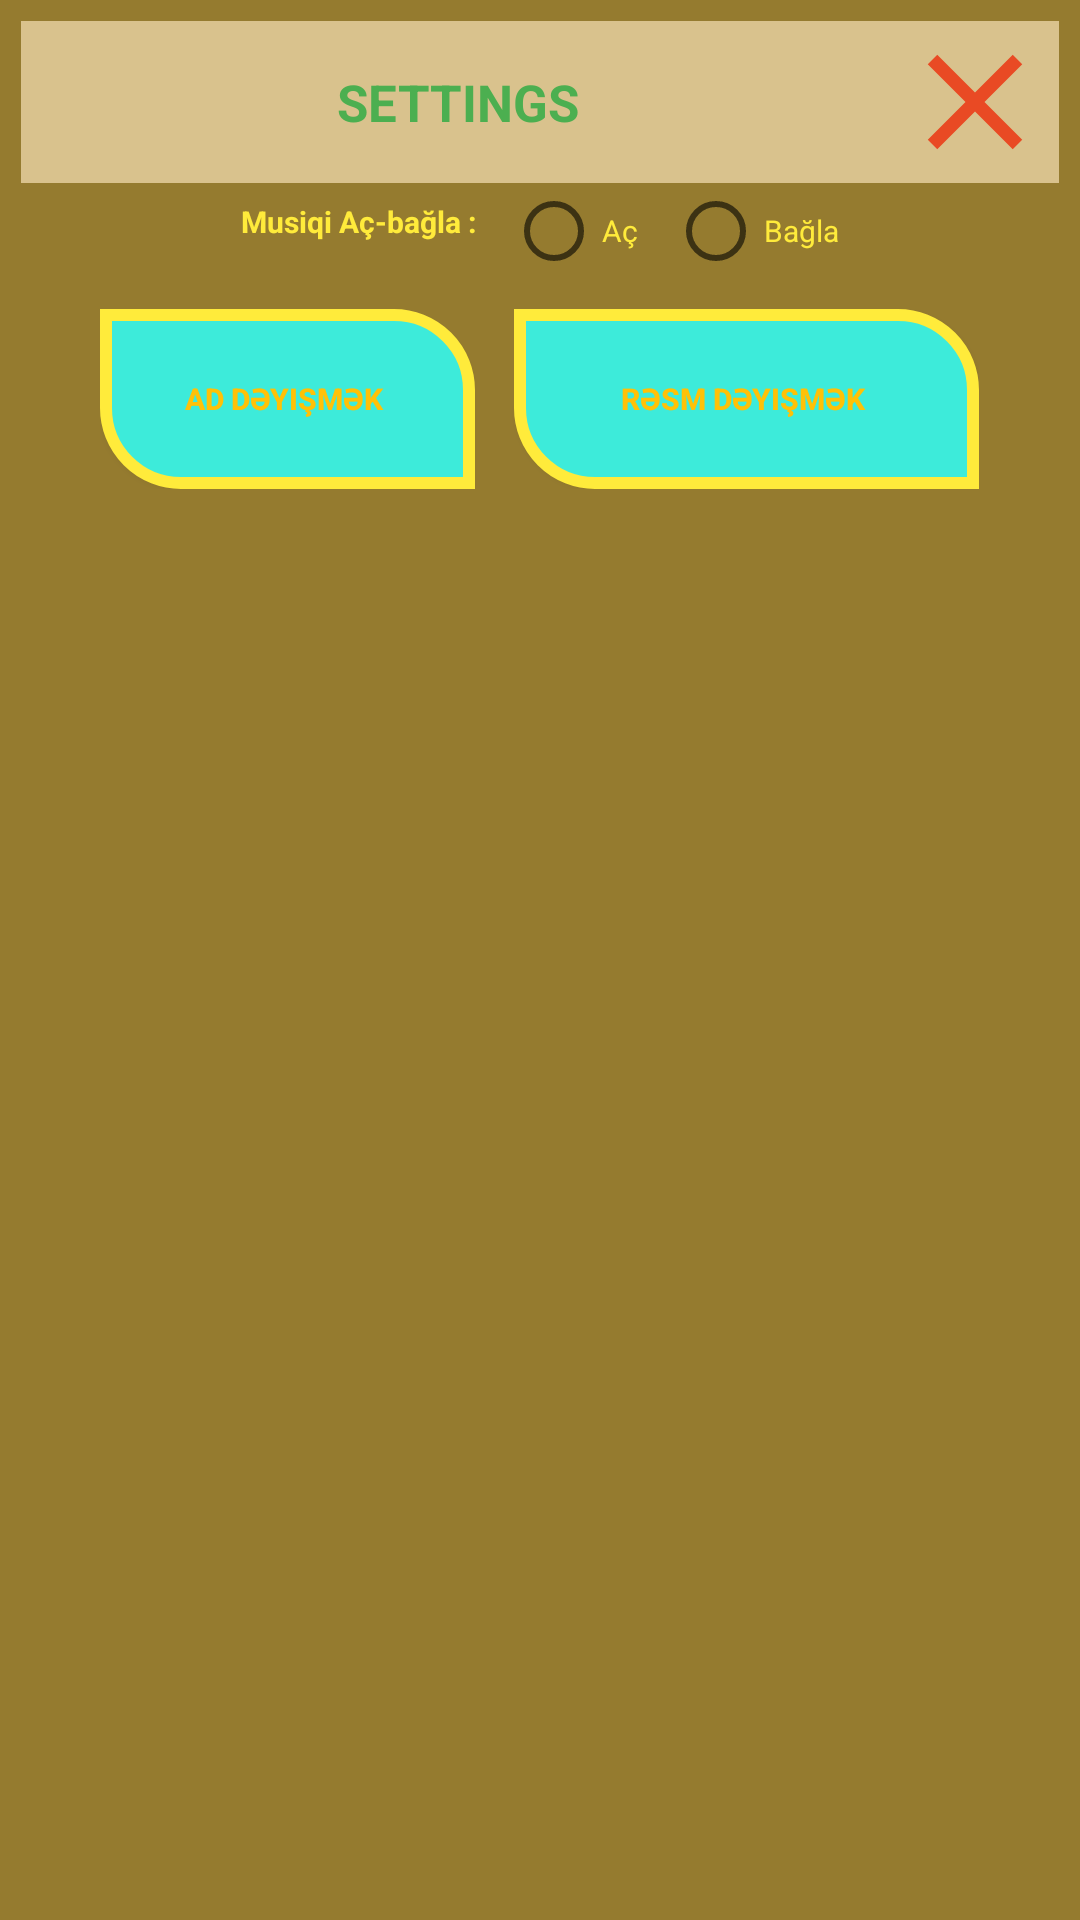

Here is an Android app screen rendered from its layout file. Give the layout XML and the strings, colors and styles it references.
<!-- AndroidManifest.xml: application theme Theme.Soztapmaca -->
<!-- res/layout/ayarlardialoq_custom.xml -->
<?xml version="1.0" encoding="utf-8"?>
<LinearLayout xmlns:android="http://schemas.android.com/apk/res/android"
    android:layout_width="match_parent"
    android:layout_height="wrap_content"
    android:background="#957B2F"
    android:padding="7dp"
    android:orientation="vertical">



    <RelativeLayout
        android:layout_width="match_parent"
        android:background="#D9C28D"
        android:layout_height="wrap_content">


        <TextView
            android:id="@+id/ayar"
            android:layout_width="wrap_content"
            android:layout_height="wrap_content"
            android:layout_alignParentLeft="true"
            android:layout_centerVertical="true"
            android:layout_toLeftOf="@id/bagla"
            android:gravity="center"

            android:text="SETTINGS"
            android:textAllCaps="true"
            android:textColor="#4CAF50"

            android:textSize="17sp"
            android:textStyle="bold" />

        <ImageView
            android:id="@+id/bagla"
            android:layout_width="54dp"
            android:layout_height="54dp"
            android:layout_alignParentRight="true"
            android:layout_centerHorizontal="true"
            android:layout_marginRight="1dp"
            android:scaleType="fitXY"
            android:src="@drawable/ic_closed" />


    </RelativeLayout>



    <LinearLayout
        android:layout_width="wrap_content"
        android:orientation="horizontal"
        android:layout_gravity="center"
        android:layout_height="wrap_content">


        <TextView
            android:layout_width="wrap_content"
            android:layout_height="wrap_content"
            android:layout_marginTop="6dp"

            android:text="Musiqi Aç-bağla :"
            android:textStyle="bold"
            android:textColor="#FFEB3B"
            android:textSize="10sp"/>




    <RadioGroup
        android:layout_width="match_parent"
        android:orientation="horizontal"
        android:layout_marginLeft="10dp"

        android:layout_height="wrap_content">




        <RadioButton
            android:layout_width="wrap_content"
            android:id="@+id/radioac"
            android:text="Aç"
            android:textSize="10sp"
            android:textColor="#FFEB3B"

            android:layout_height="wrap_content"/>



        <RadioButton
            android:layout_width="wrap_content"
            android:textColor="#FFEB3B"
            android:id="@+id/radiobagla"
            android:text="Bağla"
            android:textSize="10sp"
            android:layout_marginLeft="10dp"

            android:layout_height="wrap_content"/>



    </RadioGroup>






    </LinearLayout>



    <LinearLayout
        android:layout_width="wrap_content"
        android:layout_height="wrap_content"
        android:layout_marginTop="10dp"
        android:layout_gravity="center"
        android:orientation="horizontal">


        <Button
            android:layout_width="125dp"
            android:layout_height="60dp"
            android:text="Ad Dəyişmək "
            android:id="@+id/addeyisbutton"
            android:textStyle="bold"
            android:textSize="10sp"
            android:textAllCaps="true"

            android:padding="3dp"
            android:textColor="#FFC107"

            android:background="@drawable/ayarlar_draw"/>


        <Button
            android:id="@+id/resmdeyisbutton"
            android:layout_width="155dp"
            android:layout_height="60dp"
            android:layout_marginLeft="13dp"
            android:background="@drawable/ayarlar_draw"
            android:text="Rəsm Dəyişmək "
            android:padding="3dp"

            android:textColor="#FFC107"

            android:textAllCaps="true"

            android:textSize="10sp"

            android:textStyle="bold" />


    </LinearLayout>




</LinearLayout>
<!-- resources referenced by this layout -->
<resources>
  <!-- drawable ayarlar_draw (drawable) -->
  <?xml version="1.0" encoding="utf-8"?>
  <shape xmlns:android="http://schemas.android.com/apk/res/android" android:shape="rectangle">
  
  
      <solid android:color="#3DEBDA"/>
  
      <stroke android:width="4dp" android:color="#FFEB3B"/>
  
  
      <corners android:radius="25dp" android:topLeftRadius="0dp"
          android:bottomRightRadius="0dp"/>
  
  
  </shape>
  <!-- drawable ic_closed (drawable-anydpi) -->
  <vector xmlns:android="http://schemas.android.com/apk/res/android"
      android:width="24dp"
      android:height="24dp"
      android:viewportWidth="24"
      android:viewportHeight="24"
      android:tint="#EC2B08"
      android:alpha="0.8">
    <path
        android:fillColor="@android:color/white"
        android:pathData="M19,6.41L17.59,5 12,10.59 6.41,5 5,6.41 10.59,12 5,17.59 6.41,19 12,13.41 17.59,19 19,17.59 13.41,12z"/>
  </vector>
  <style name="Theme.Soztapmaca" parent="Theme.AppCompat.Light.NoActionBar">
          
          <item name="android:windowNoTitle">true</item>
  
          <item name="windowActionBar">false</item>
          <item name="android:windowFullscreen">true</item>
  
  
          <item name="colorPrimary">@color/purple_500</item>
          <item name="colorPrimaryVariant">@color/purple_700</item>
          <item name="colorOnPrimary">@color/white</item>
          
          <item name="colorSecondary">@color/teal_200</item>
          <item name="colorSecondaryVariant">@color/teal_700</item>
          <item name="colorOnSecondary">@color/black</item>
          
          <item name="android:statusBarColor" tools:targetApi="l">?attr/colorPrimaryVariant</item>
          
      </style>
  <!-- not gathered from this repository: default colours our renderer supplied (Android Studio template values) -->
  <color name="purple_500">#FF6200EE</color>
  <color name="purple_700">#FF3700B3</color>
  <color name="teal_200">#FF03DAC5</color>
  <color name="teal_700">#FF018786</color>
  <color name="black">#FF000000</color>
  <color name="white">#FFFFFFFF</color>
</resources>
